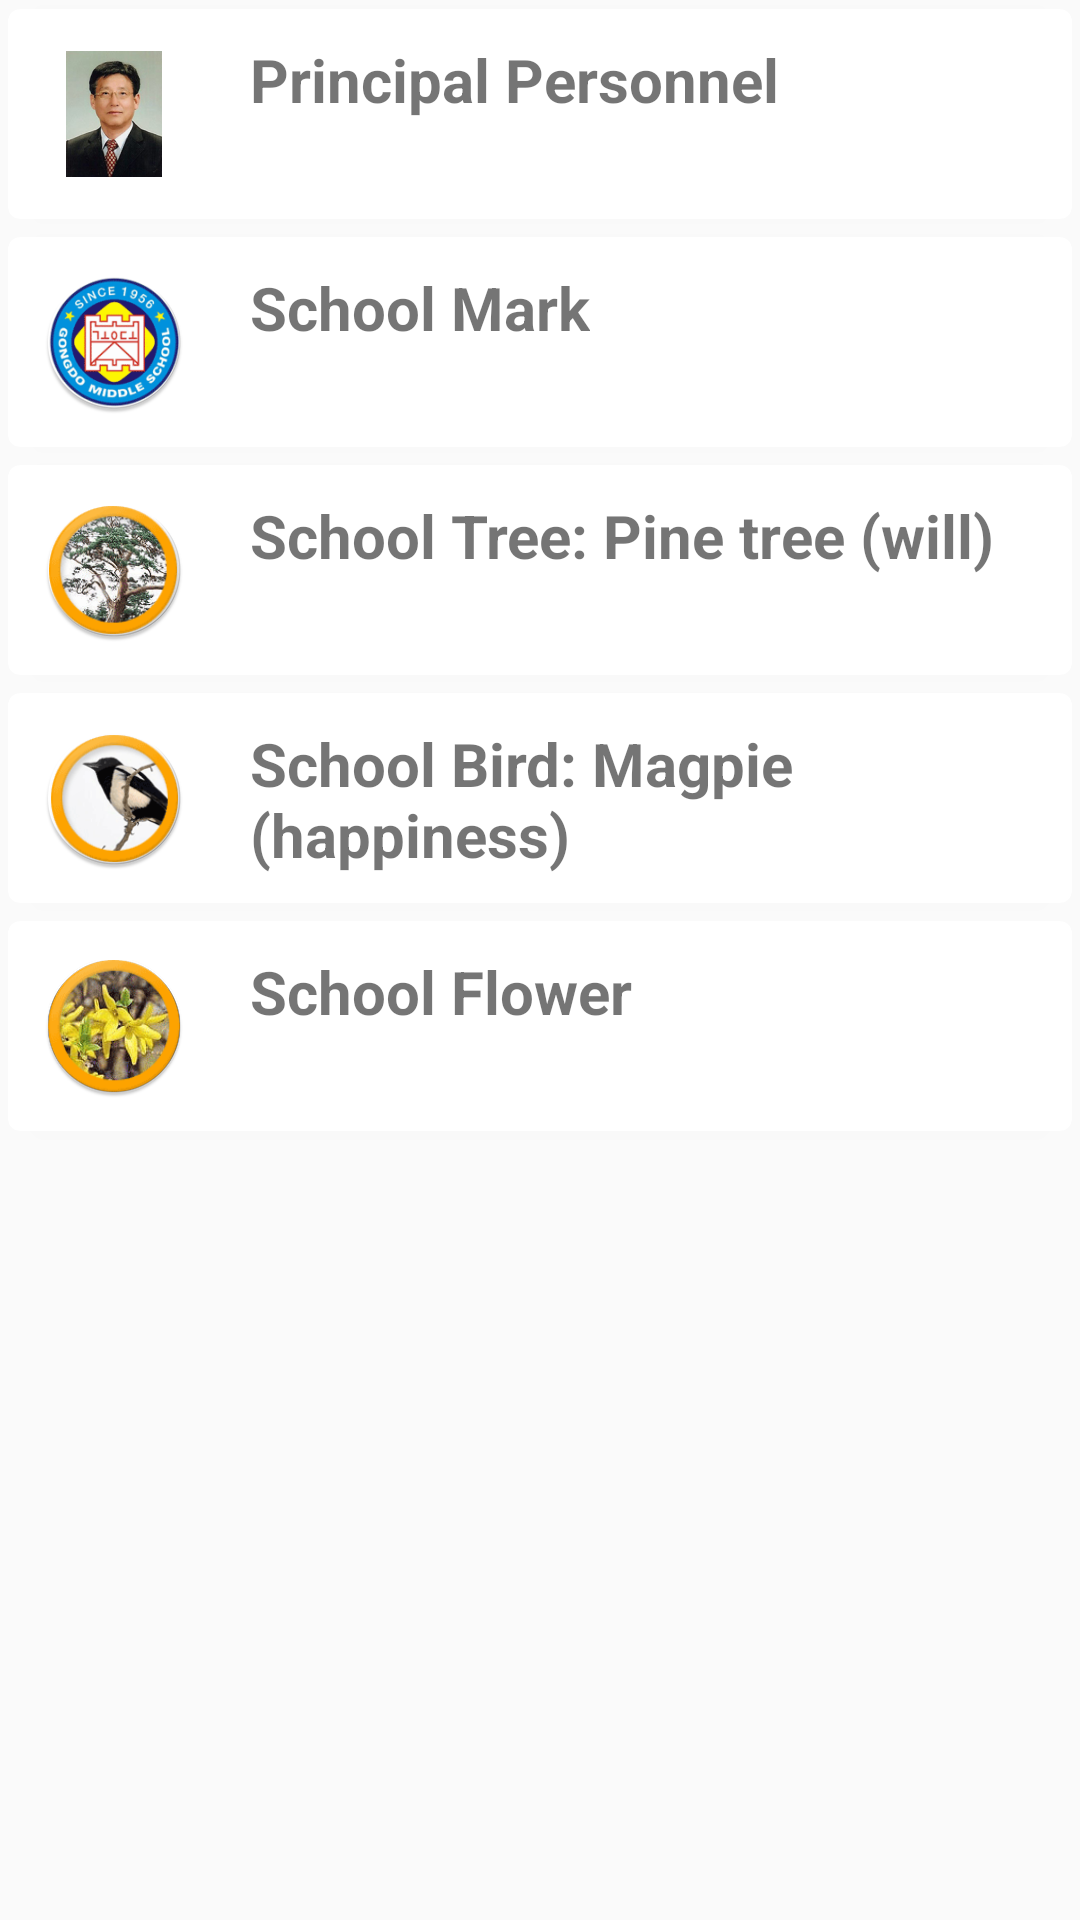

Android layout source for this screen:
<!-- AndroidManifest.xml: application theme AppTheme -->
<!-- res/layout/activity_school.xml -->
<?xml version="1.0" encoding="utf-8"?>
<RelativeLayout xmlns:android="http://schemas.android.com/apk/res/android"
    xmlns:tools="http://schemas.android.com/tools"
    android:layout_width="match_parent"
    android:layout_height="match_parent"
    android:paddingBottom="@dimen/activity_vertical_margin"
    android:paddingLeft="@dimen/activity_horizontal_margin"
    android:paddingRight="@dimen/activity_horizontal_margin"
    android:paddingTop="@dimen/activity_vertical_margin"
    tools:context="com.kongjak.gongdoms.SchoolActivity">

    <android.support.v7.widget.CardView
        xmlns:card_view="http://schemas.android.com/apk/res-auto"
        android:id="@+id/principal"
        android:layout_gravity="center"
        android:layout_width="match_parent"
        android:layout_height="wrap_content"
        card_view:cardCornerRadius="4dp"
        android:layout_marginTop="3dp"
        android:layout_marginBottom="3dp"
        android:layout_marginLeft="3dp"
        android:layout_marginRight="3dp"
        android:onClick="principal"
        android:orientation="vertical">

        <LinearLayout
            android:layout_width="match_parent"
            android:layout_height="70dp"
            android:orientation="horizontal">

            <RelativeLayout
                android:layout_width="0dp"
                android:layout_height="match_parent"
                android:layout_weight="10">

                <ImageView
                    android:id="@+id/principalimg"
                    android:layout_width="wrap_content"
                    android:layout_height="wrap_content"
                    android:layout_centerInParent="true"
                    android:src="@mipmap/principal"/>

            </RelativeLayout>

            <RelativeLayout
                android:layout_width="0dp"
                android:layout_height="wrap_content"
                android:layout_weight="40">

                <TextView
                    android:id="@+id/principaltextTitle"
                    android:layout_width="wrap_content"
                    android:layout_height="wrap_content"
                    android:layout_alignParentLeft="true"
                    android:layout_alignParentTop="true"
                    android:layout_marginLeft="10dp"
                    android:layout_marginTop="10dp"
                    android:text="@string/principal"
                    android:textSize="20dp"
                    android:textStyle="bold" />

            </RelativeLayout>
        </LinearLayout>
    </android.support.v7.widget.CardView>
    <android.support.v7.widget.CardView
        xmlns:card_view="http://schemas.android.com/apk/res-auto"
        android:id="@+id/card_view"
        android:layout_gravity="center"
        android:layout_width="match_parent"
        android:layout_height="wrap_content"
        card_view:cardCornerRadius="4dp"
        android:layout_marginTop="3dp"
        android:layout_marginBottom="3dp"
        android:layout_marginLeft="3dp"
        android:layout_marginRight="3dp"
        android:onClick="mark"
        android:layout_below="@+id/principal"
        android:orientation="vertical">

        <LinearLayout
            android:layout_width="match_parent"
            android:layout_height="70dp"
            android:orientation="horizontal">

            <RelativeLayout
                android:layout_width="0dp"
                android:layout_height="match_parent"
                android:layout_weight="10">

                <ImageView
                    android:id="@+id/img"
                    android:layout_width="wrap_content"
                    android:layout_height="wrap_content"
                    android:layout_centerInParent="true"
                    android:src="@mipmap/ic_scin_1"/>

            </RelativeLayout>

            <RelativeLayout
                android:layout_width="0dp"
                android:layout_height="wrap_content"
                android:layout_weight="40">

                <TextView
                    android:id="@+id/textTitle"
                    android:layout_width="wrap_content"
                    android:layout_height="wrap_content"
                    android:layout_alignParentLeft="true"
                    android:layout_alignParentTop="true"
                    android:layout_marginLeft="10dp"
                    android:layout_marginTop="10dp"
                    android:text="@string/school_mark"
                    android:textSize="20dp"
                    android:textStyle="bold" />

            </RelativeLayout>
        </LinearLayout>
    </android.support.v7.widget.CardView>
    <android.support.v7.widget.CardView
        xmlns:card_view="http://schemas.android.com/apk/res-auto"
        android:id="@+id/card_view1"
        android:layout_gravity="center"
        android:layout_width="match_parent"
        android:layout_height="wrap_content"
        card_view:cardCornerRadius="4dp"
        android:layout_marginTop="3dp"
        android:layout_marginBottom="3dp"
        android:layout_marginLeft="3dp"
        android:layout_marginRight="3dp"
        android:onClick="tree"
        android:layout_below="@+id/card_view"
        android:orientation="vertical">

        <LinearLayout
            android:layout_width="match_parent"
            android:layout_height="70dp"
            android:orientation="horizontal">

            <RelativeLayout
                android:layout_width="0dp"
                android:layout_height="match_parent"
                android:layout_weight="10">

                <ImageView
                    android:id="@+id/img1"
                    android:layout_width="wrap_content"
                    android:layout_height="wrap_content"
                    android:layout_centerInParent="true"
                    android:src="@mipmap/ic_scin_2"/>

            </RelativeLayout>

            <RelativeLayout
                android:layout_width="0dp"
                android:layout_height="wrap_content"
                android:layout_weight="40">

                <TextView
                    android:id="@+id/textTitle1"
                    android:layout_width="wrap_content"
                    android:layout_height="wrap_content"
                    android:layout_alignParentLeft="true"
                    android:layout_alignParentTop="true"
                    android:layout_marginLeft="10dp"
                    android:layout_marginTop="10dp"
                    android:text="@string/school_tree"
                    android:textSize="20dp"
                    android:textStyle="bold" />

            </RelativeLayout>
        </LinearLayout>
    </android.support.v7.widget.CardView>
    <android.support.v7.widget.CardView
        xmlns:card_view="http://schemas.android.com/apk/res-auto"
        android:id="@+id/card_view2"
        android:layout_gravity="center"
        android:layout_width="match_parent"
        android:layout_height="wrap_content"
        card_view:cardCornerRadius="4dp"
        android:layout_marginTop="3dp"
        android:layout_marginBottom="3dp"
        android:layout_marginLeft="3dp"
        android:layout_marginRight="3dp"
        android:onClick="bird"
        android:layout_below="@+id/card_view1"
        android:orientation="vertical">

        <LinearLayout
            android:layout_width="match_parent"
            android:layout_height="70dp"
            android:orientation="horizontal">

            <RelativeLayout
                android:layout_width="0dp"
                android:layout_height="match_parent"
                android:layout_weight="10">

                <ImageView
                    android:id="@+id/img2"
                    android:layout_width="wrap_content"
                    android:layout_height="wrap_content"
                    android:layout_centerInParent="true"
                    android:src="@mipmap/ic_scin_3"/>

            </RelativeLayout>

            <RelativeLayout
                android:layout_width="0dp"
                android:layout_height="wrap_content"
                android:layout_weight="40">

                <TextView
                    android:id="@+id/textTitle2"
                    android:layout_width="wrap_content"
                    android:layout_height="wrap_content"
                    android:layout_alignParentLeft="true"
                    android:layout_alignParentTop="true"
                    android:layout_marginLeft="10dp"
                    android:layout_marginTop="10dp"
                    android:text="@string/school_bird"
                    android:textSize="20dp"
                    android:textStyle="bold" />

            </RelativeLayout>
        </LinearLayout>
    </android.support.v7.widget.CardView>
    <android.support.v7.widget.CardView
        xmlns:card_view="http://schemas.android.com/apk/res-auto"
        android:id="@+id/card_view3"
        android:layout_gravity="center"
        android:layout_width="match_parent"
        android:layout_height="wrap_content"
        card_view:cardCornerRadius="4dp"
        android:layout_marginTop="3dp"
        android:layout_marginBottom="3dp"
        android:layout_marginLeft="3dp"
        android:layout_marginRight="3dp"
        android:onClick="flower"
        android:layout_below="@+id/card_view2"
        android:orientation="vertical">

        <LinearLayout
            android:layout_width="match_parent"
            android:layout_height="70dp"
            android:orientation="horizontal">

            <RelativeLayout
                android:layout_width="0dp"
                android:layout_height="match_parent"
                android:layout_weight="10">

                <ImageView
                    android:id="@+id/img3"
                    android:layout_width="wrap_content"
                    android:layout_height="wrap_content"
                    android:layout_centerInParent="true"
                    android:src="@mipmap/ic_scin_4"/>

            </RelativeLayout>

            <RelativeLayout
                android:layout_width="0dp"
                android:layout_height="wrap_content"
                android:layout_weight="40">

                <TextView
                    android:id="@+id/textTitle3"
                    android:layout_width="wrap_content"
                    android:layout_height="wrap_content"
                    android:layout_alignParentLeft="true"
                    android:layout_alignParentTop="true"
                    android:layout_marginLeft="10dp"
                    android:layout_marginTop="10dp"
                    android:text="@string/school_flower"
                    android:textSize="20dp"
                    android:textStyle="bold" />

            </RelativeLayout>
        </LinearLayout>
    </android.support.v7.widget.CardView>
</RelativeLayout>
<!-- resources referenced by this layout -->
<resources>
  <!-- mipmap ic_scin_1: png bitmap (mipmap-hdpi, 9817 bytes) -->
  <!-- mipmap ic_scin_2: png bitmap (mipmap-hdpi, 11563 bytes) -->
  <!-- mipmap ic_scin_3: png bitmap (mipmap-hdpi, 8816 bytes) -->
  <!-- mipmap ic_scin_4: png bitmap (mipmap-hdpi, 11928 bytes) -->
  <!-- mipmap principal: png bitmap (mipmap-hdpi, 8246 bytes) -->
  <string name="principal">Principal Personnel</string>
  <string name="school_bird">School Bird: Magpie (happiness)</string>
  <string name="school_flower">School Flower</string>
  <string name="school_mark">School Mark</string>
  <string name="school_tree">School Tree: Pine tree (will)</string>
  <style name="AppTheme" parent="Theme.AppCompat.Light.DarkActionBar">
          
          <item name="colorPrimary">@color/colorPrimary</item>
          <item name="colorPrimaryDark">@color/colorPrimaryDark</item>
          <item name="colorAccent">@color/colorAccent</item>
      </style>
  <color name="colorPrimary">#3F51B5</color>
  <color name="colorPrimaryDark">#303F9F</color>
  <color name="colorAccent">#FF4081</color>
</resources>
